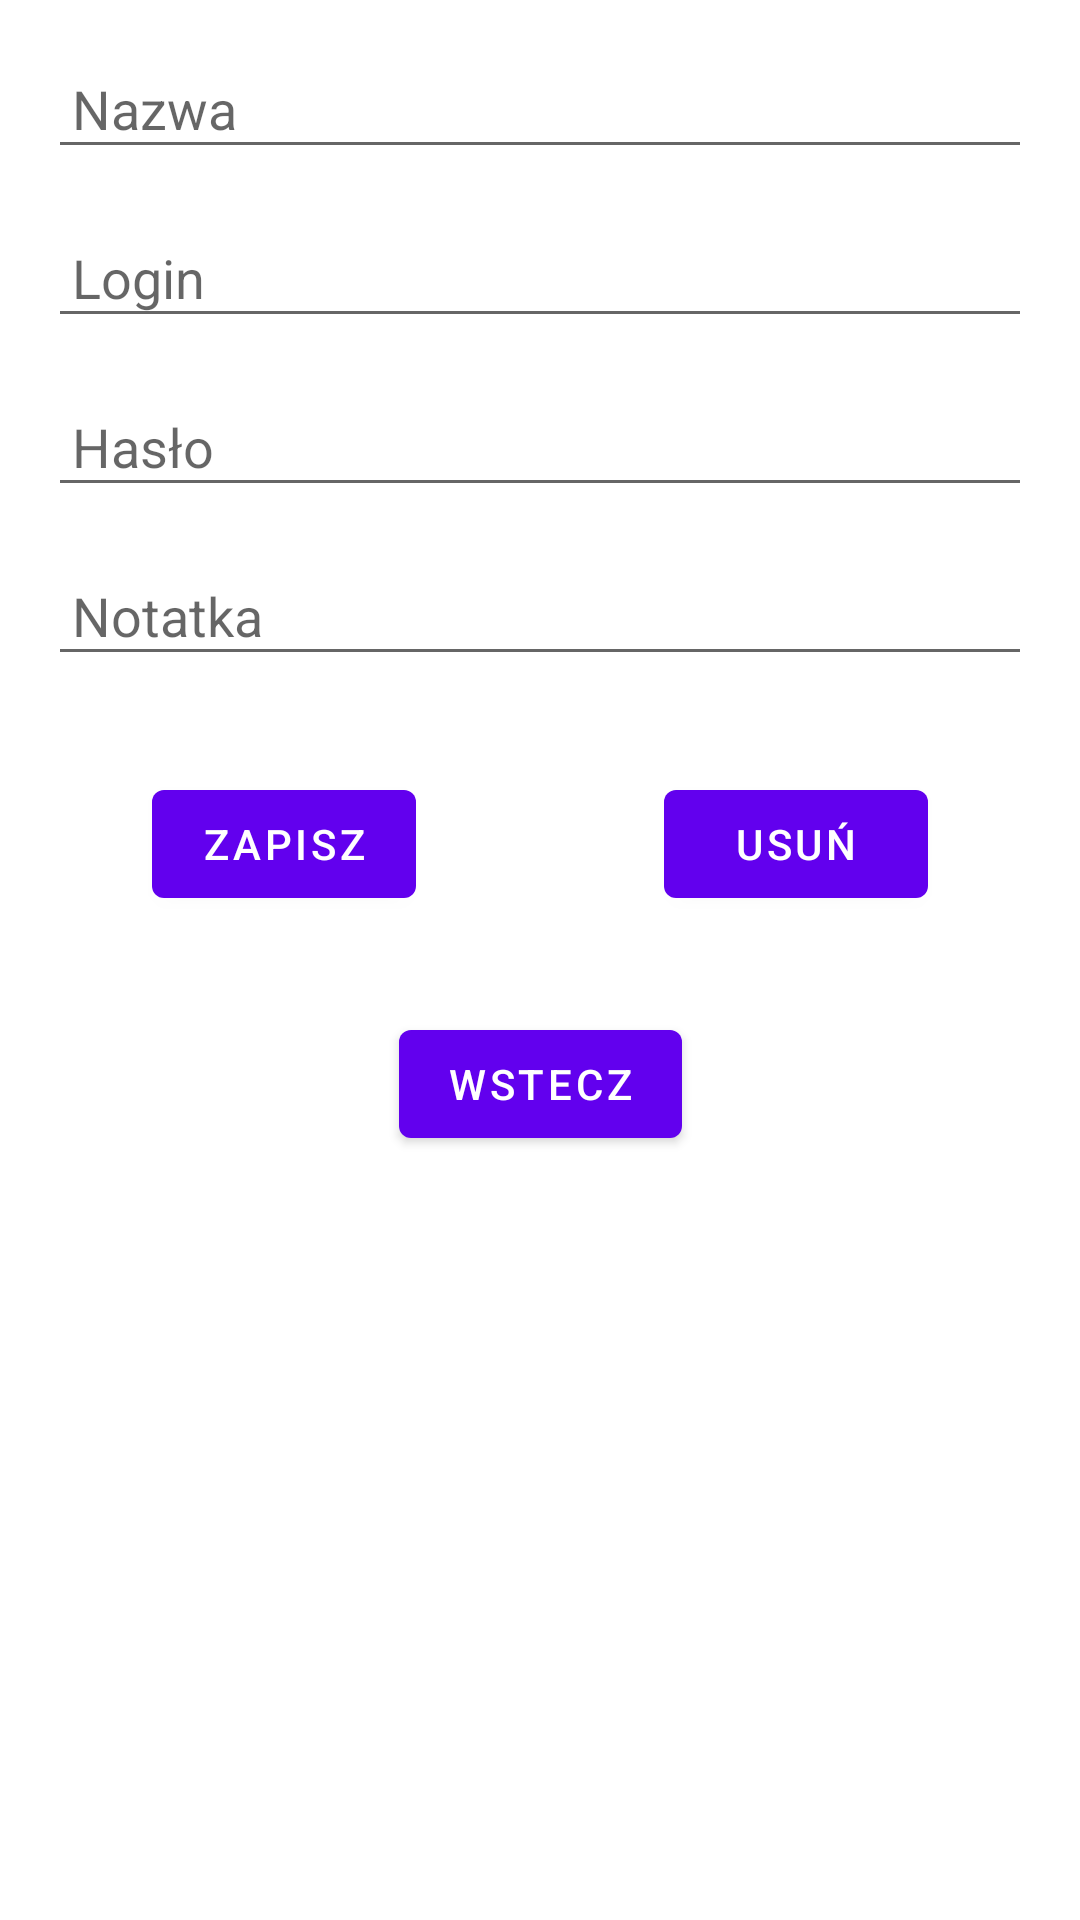

Produce the Android XML layout that renders to this screen, including the resource entries it uses.
<!-- AndroidManifest.xml: application theme Theme.Project -->
<!-- res/layout/fragment_details.xml -->
<?xml version="1.0" encoding="utf-8"?>
<androidx.constraintlayout.widget.ConstraintLayout xmlns:android="http://schemas.android.com/apk/res/android"
    xmlns:app="http://schemas.android.com/apk/res-auto"
    xmlns:tools="http://schemas.android.com/tools"
    android:id="@+id/frameLayout"
    android:layout_width="match_parent"
    android:layout_height="match_parent"
    tools:context=".ui.main.DetailsFragment">

    <EditText
        android:id="@+id/recordLogin"
        android:layout_width="match_parent"
        android:layout_height="wrap_content"
        android:layout_margin="@dimen/text_field_margin"
        android:ems="10"
        android:hint="@string/record_login"
        android:inputType="textPersonName"
        android:padding="@dimen/text_field_padding"
        app:layout_constraintTop_toBottomOf="@+id/recordName"
        tools:layout_editor_absoluteX="16dp" />

    <EditText
        android:id="@+id/recordPassowrd"
        android:layout_width="match_parent"
        android:layout_height="wrap_content"
        android:layout_margin="@dimen/text_field_margin"
        android:ems="10"
        android:hint="@string/record_password"
        android:inputType="textPersonName"
        android:padding="@dimen/text_field_padding"
        app:layout_constraintTop_toBottomOf="@+id/recordLogin"
        tools:layout_editor_absoluteX="16dp" />

    <EditText
        android:id="@+id/recordNote"
        android:layout_width="match_parent"
        android:layout_height="wrap_content"
        android:layout_margin="@dimen/text_field_margin"
        android:ems="10"
        android:hint="@string/record_note"
        android:inputType="textPersonName"
        android:padding="@dimen/text_field_padding"
        app:layout_constraintTop_toBottomOf="@+id/recordPassowrd"
        tools:layout_editor_absoluteX="43dp" />

    <EditText
        android:id="@+id/recordName"
        android:layout_width="match_parent"
        android:layout_height="wrap_content"
        android:layout_margin="@dimen/text_field_margin"
        android:ems="10"
        android:hint="@string/record_name"
        android:inputType="textPersonName"
        android:padding="@dimen/text_field_padding"
        app:layout_constraintTop_toTopOf="parent"
        tools:layout_editor_absoluteX="16dp" />

    <Button
        android:id="@+id/detailsSaveBtn"
        android:layout_width="wrap_content"
        android:layout_height="wrap_content"
        android:layout_margin="@dimen/text_btn_margin"
        android:text="@string/details_save"
        app:layout_constraintEnd_toStartOf="@+id/detailsDeleteBtn"
        app:layout_constraintStart_toStartOf="parent"
        app:layout_constraintTop_toBottomOf="@+id/recordNote" />

    <Button
        android:id="@+id/detailsBackBtn"
        android:layout_width="wrap_content"
        android:layout_height="wrap_content"
        android:layout_margin="@dimen/text_btn_margin"
        android:text="@string/details_back"
        app:layout_constraintEnd_toEndOf="parent"
        app:layout_constraintStart_toStartOf="parent"
        app:layout_constraintTop_toBottomOf="@+id/detailsSaveBtn" />

    <Button
        android:id="@+id/detailsDeleteBtn"
        android:layout_width="wrap_content"
        android:layout_height="wrap_content"
        android:layout_margin="@dimen/text_btn_margin"
        android:text="@string/details_delete"
        app:layout_constraintEnd_toEndOf="parent"
        app:layout_constraintStart_toEndOf="@+id/detailsSaveBtn"
        app:layout_constraintTop_toBottomOf="@+id/recordNote" />

</androidx.constraintlayout.widget.ConstraintLayout>
<!-- resources referenced by this layout -->
<resources>
  <dimen name="text_btn_margin">32dp</dimen>
  <dimen name="text_field_margin">16dp</dimen>
  <dimen name="text_field_padding">8dp</dimen>
  <string name="details_back">Wstecz</string>
  <string name="details_delete">Usuń</string>
  <string name="details_save">Zapisz</string>
  <string name="record_login">Login</string>
  <string name="record_name">Nazwa</string>
  <string name="record_note">Notatka</string>
  <string name="record_password">Hasło</string>
  <style name="Theme.Project" parent="Theme.MaterialComponents.DayNight.DarkActionBar">
          
          <item name="colorPrimary">@color/purple_500</item>
          <item name="colorPrimaryVariant">@color/purple_700</item>
          <item name="colorOnPrimary">@color/white</item>
          
          <item name="colorSecondary">@color/teal_200</item>
          <item name="colorSecondaryVariant">@color/teal_700</item>
          <item name="colorOnSecondary">@color/black</item>
          
          <item name="android:statusBarColor" tools:targetApi="l">?attr/colorPrimaryVariant</item>
          
      </style>
  <!-- not gathered from this repository: default colours our renderer supplied (Android Studio template values) -->
  <color name="purple_500">#FF6200EE</color>
  <color name="purple_700">#FF3700B3</color>
  <color name="teal_200">#FF03DAC5</color>
  <color name="teal_700">#FF018786</color>
  <color name="black">#FF000000</color>
  <color name="white">#FFFFFFFF</color>
</resources>
